Labelled photos from "dataset", an image-classification folder in cameronlgreen/cockatoo_project. The possible labels are: cockatoo, galah, king parrot, kookaburra, lorikeet, magpie, miner bird, rosella.

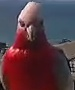
Label: galah

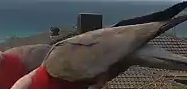
Label: galah

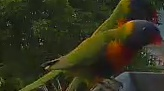
Label: lorikeet

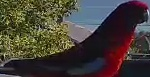
Label: rosella

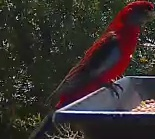
Label: rosella

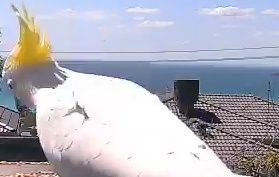
Label: cockatoo
